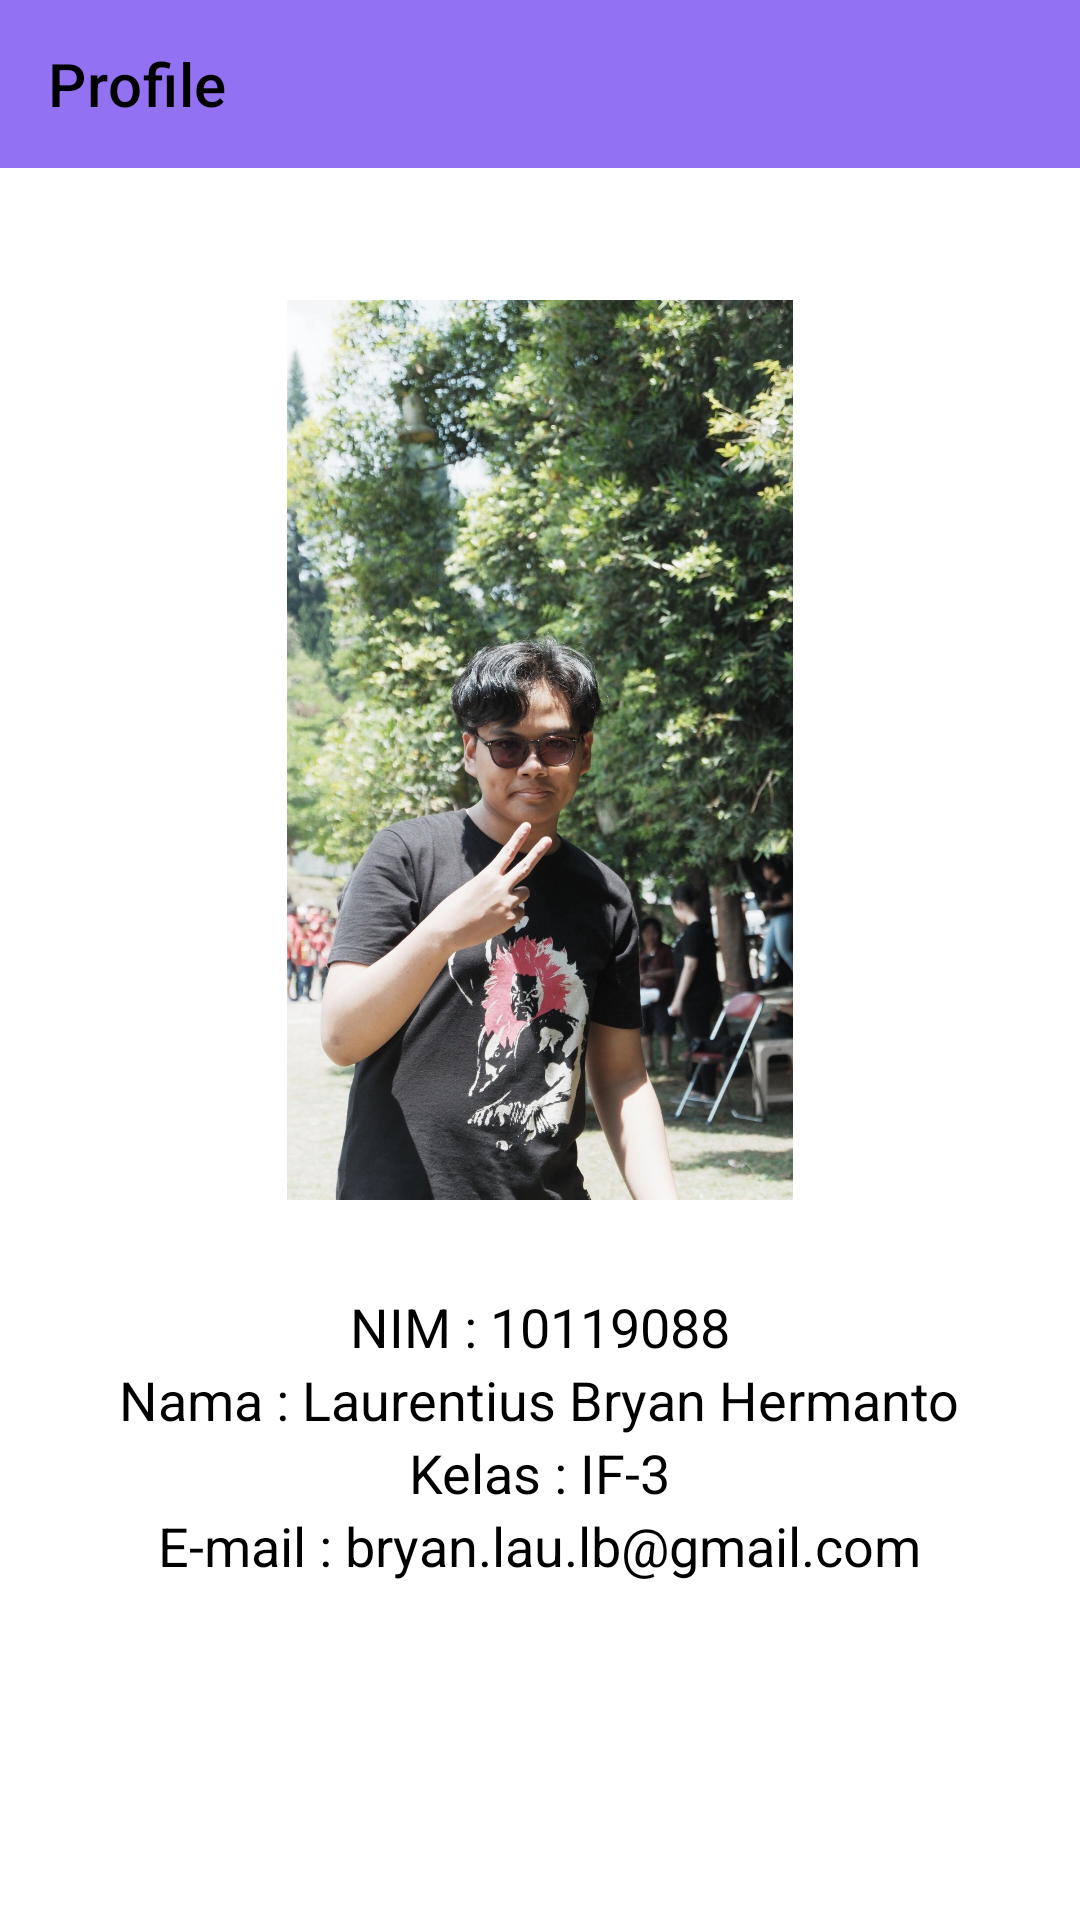

Here is an Android app screen rendered from its layout file. Give the layout XML and the strings, colors and styles it references.
<!-- AndroidManifest.xml: application theme Theme.UASAKB10119088 -->
<!-- res/layout/fragment_profile.xml -->
<?xml version="1.0" encoding="utf-8"?>
<RelativeLayout xmlns:android="http://schemas.android.com/apk/res/android"
    xmlns:app="http://schemas.android.com/apk/res-auto"
    xmlns:tools="http://schemas.android.com/tools"
    android:layout_width="match_parent"
    android:layout_height="match_parent"
    tools:context=".ProfileFragment">

    //10119088, IF-3, Laurentius Bryan Hermanto

    <androidx.appcompat.widget.Toolbar
        android:id="@+id/toolbarNotes"
        android:layout_width="match_parent"
        android:background="@color/softpur"
        android:layout_height="wrap_content"
        app:layout_constraintEnd_toEndOf="parent"
        app:layout_constraintStart_toStartOf="parent"
        app:layout_constraintTop_toTopOf="parent"
        app:title="Profile"
        app:titleTextColor="@color/black"/>

    <LinearLayout
        android:id="@+id/linear_logo"
        android:layout_width="wrap_content"
        android:layout_height="wrap_content"
        android:layout_centerHorizontal="true"
        android:layout_marginTop="100dp"
        android:orientation="vertical">
        <ImageView
            android:layout_width="200dp"
            android:layout_height="300dp"
            android:src="@drawable/profile"
            android:layout_gravity="center_horizontal" />

    </LinearLayout>

    <LinearLayout
        android:layout_width="match_parent"
        android:layout_height="wrap_content"
        android:layout_below="@+id/linear_logo"
        android:layout_marginLeft="16dp"
        android:layout_marginTop="30dp"
        android:layout_marginRight="16dp"
        android:orientation="vertical">

        <TextView
            android:layout_width="wrap_content"
            android:layout_height="wrap_content"
            android:text="NIM : 10119088"
            android:textSize="18sp"
            android:textColor="@color/black"
            android:layout_gravity="center_horizontal"/>
        <TextView
            android:layout_width="wrap_content"
            android:layout_height="wrap_content"
            android:text="Nama : Laurentius Bryan Hermanto"
            android:textSize="18sp"
            android:textColor="@color/black"
            android:layout_gravity="center_horizontal"/>
        <TextView
            android:layout_width="wrap_content"
            android:layout_height="wrap_content"
            android:text="Kelas : IF-3"
            android:textSize="18sp"
            android:textColor="@color/black"
            android:layout_gravity="center_horizontal"/>
        <TextView
            android:layout_width="wrap_content"
            android:layout_height="wrap_content"
            android:text="E-mail : bryan.lau.lb@gmail.com"
            android:textSize="18sp"
            android:textColor="@color/black"
            android:layout_gravity="center_horizontal"/>

    </LinearLayout>

</RelativeLayout>
<!-- resources referenced by this layout -->
<resources>
  <color name="black">#FF000000</color>
  <color name="softpur">#9371F3</color>
  <!-- drawable profile: jpg bitmap (drawable, 406113 bytes) -->
  <style name="Theme.UASAKB10119088" parent="Theme.MaterialComponents.DayNight.NoActionBar">
          
          <item name="colorPrimary">@color/softpur</item>
          <item name="colorPrimaryVariant">@color/softpur</item>
          <item name="colorOnPrimary">@color/white</item>
          
          <item name="colorSecondary">@color/softpur</item>
          <item name="colorSecondaryVariant">@color/softpur</item>
          <item name="colorOnSecondary">@color/black</item>
          
          <item name="android:statusBarColor" tools:targetApi="l">@color/softpur</item>
          
      </style>
  <color name="white">#FFFFFFFF</color>
</resources>
